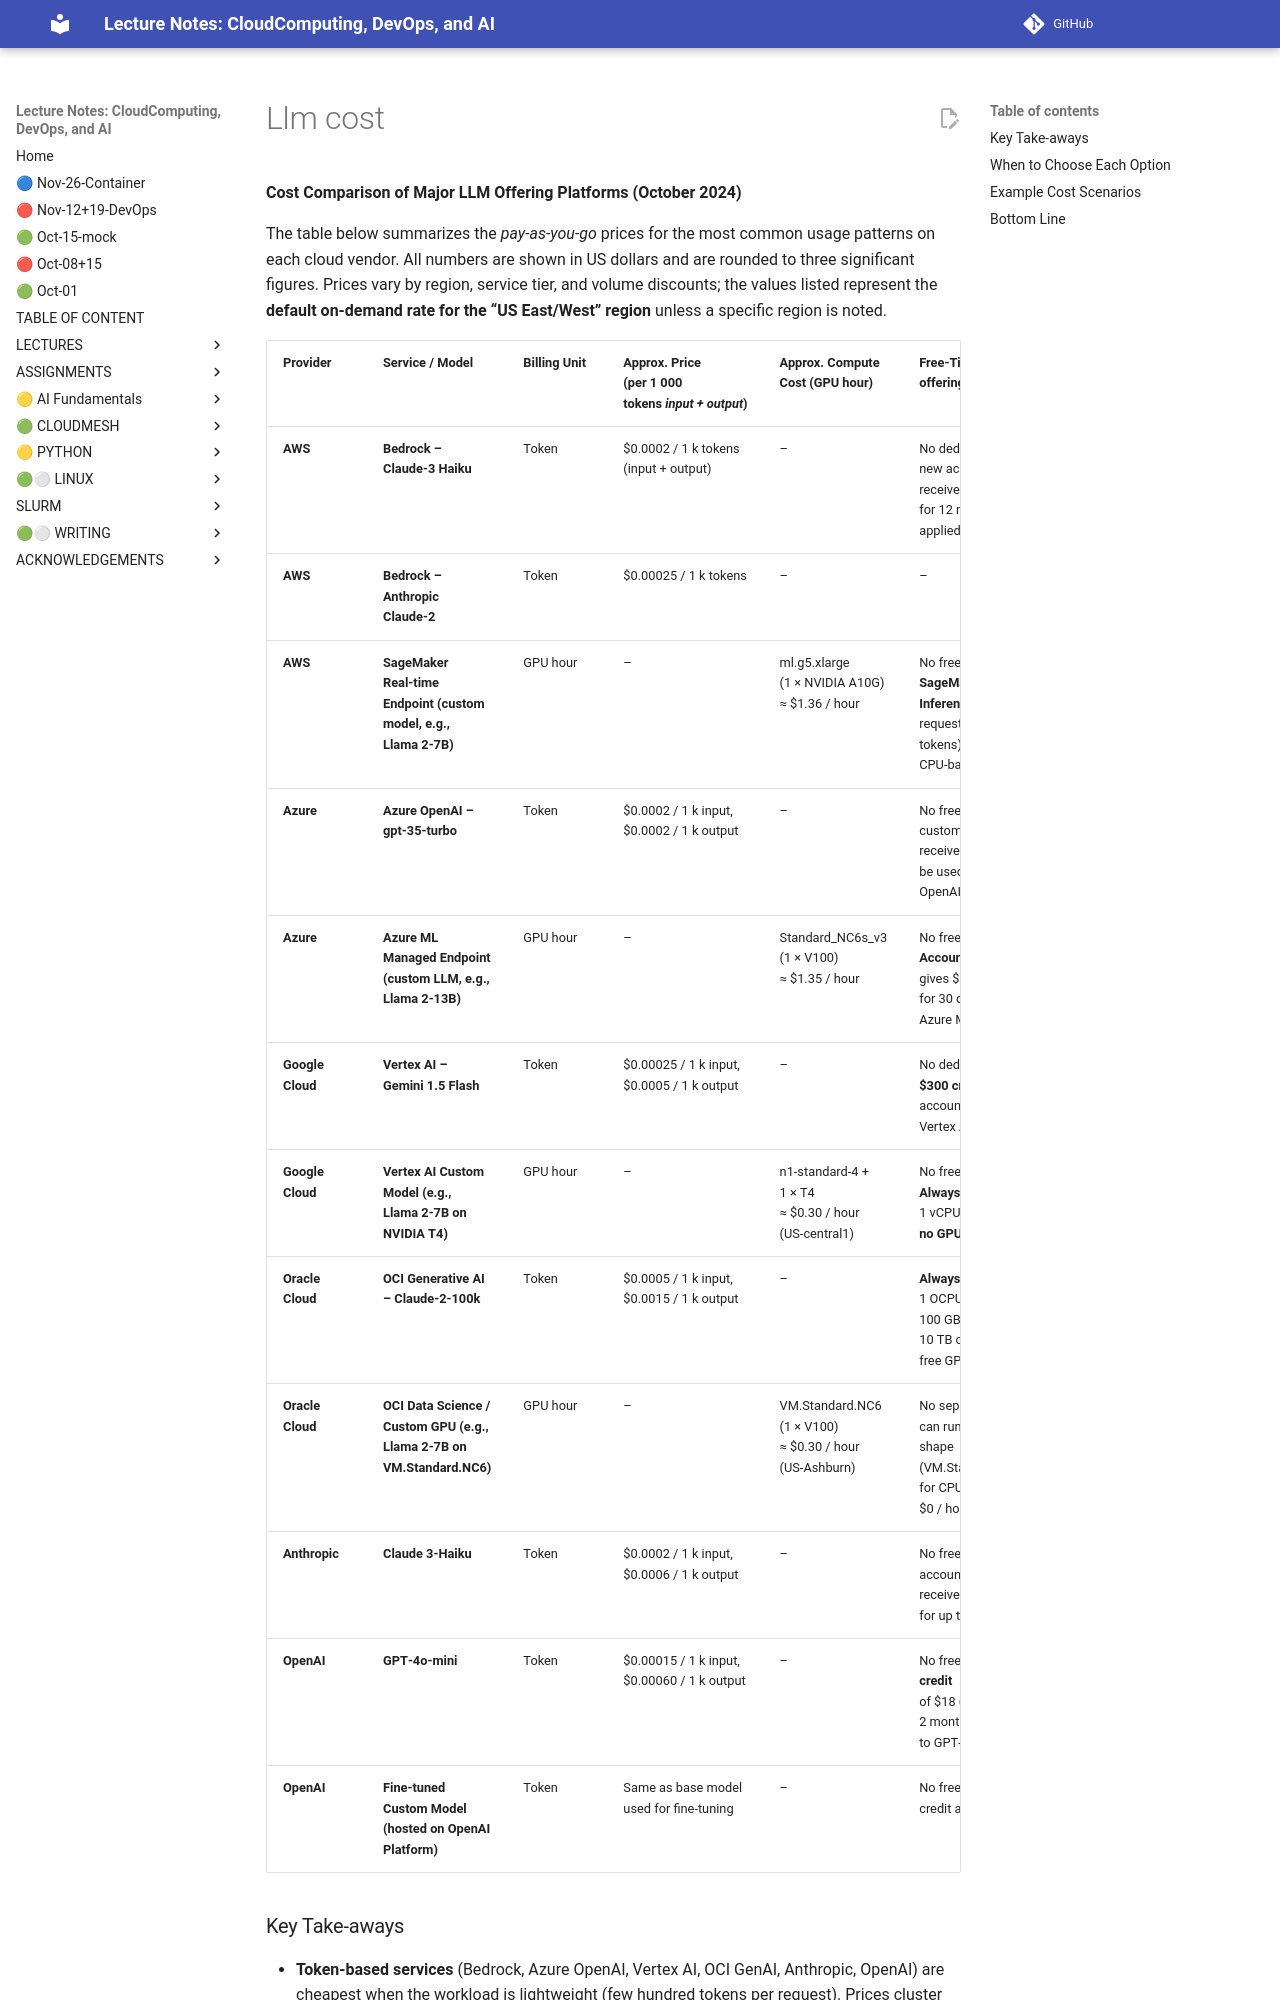

repository: cloudmesh-ai/cloudmesh-ai-lecture · page: new/llm/tutorials/llm-cost/index.html · generator: mkdocs


**Cost Comparison of Major LLM Offering Platforms (October 2024)**  

The table below summarizes the *pay‑as‑you‑go* prices for the most common usage patterns on each cloud vendor. All numbers are shown in US dollars and are rounded to three significant figures. Prices vary by region, service tier, and volume discounts; the values listed represent the **default on‑demand rate for the “US East/West” region** unless a specific region is noted.

| Provider | Service / Model | Billing Unit | Approx. Price (per 1 000 tokens *input + output*) | Approx. Compute Cost (GPU hour) | Free‑Tier / Always‑Free offering | Comments |
|----------|----------------|--------------|-----------------------------------------------|--------------------------------|----------------------------------|----------|
| **AWS** | **Bedrock – Claude‑3 Haiku** | Token | $0.0002 / 1 k tokens (input + output) | – | No dedicated free tier; new accounts receive $300 credits for 12 months (can be applied to Bedrock). | Bedrock also offers Claude‑3 Sonnet ($0.0008) and Claude‑3 Opus ($0.0015). |
| **AWS** | **Bedrock – Anthropic Claude‑2** | Token | $0.00025 / 1 k tokens | – | – | Same $300 free‑credit applies. |
| **AWS** | **SageMaker Real‑time Endpoint (custom model, e.g., Llama 2‑7B)** | GPU hour | – | ml.g5.xlarge (1 × NVIDIA A10G) ≈ $1.36 / hour | No free tier; the **SageMaker Serverless Inference** option bills per request (≈ $0.0002 / 1 k tokens) but only supports CPU‑based models. | GPU pricing rises sharply for larger instances (ml.g5.2xlarge ≈ $2.72 / h). |
| **Azure** | **Azure OpenAI – gpt‑35‑turbo** | Token | $0.0002 / 1 k input, $0.0002 / 1 k output | – | No free tier; new customers receive $200 credits (can be used for Azure OpenAI). | Higher‑capacity models (gpt‑4, gpt‑4‑turbo) cost $0.00075 – $0.001 / k input and $0.0015 – $0.003 / k output. |
| **Azure** | **Azure ML Managed Endpoint (custom LLM, e.g., Llama 2‑13B)** | GPU hour | – | Standard_NC6s_v3 (1 × V100) ≈ $1.35 / hour | No free tier; **Azure Free Account** gives $200 credits for 30 days (usable for Azure ML). | GPU pricing varies by family; A100‑based VMs cost ≈ $2.30 / hour. |
| **Google Cloud** | **Vertex AI – Gemini 1.5 Flash** | Token | $0.00025 / 1 k input, $0.0005 / 1 k output | – | No dedicated free tier; **$300 credits** for new accounts (can cover Vertex AI). | Gemini 1.5 Pro costs $0.00075 / k input and $0.0015 / k output. |
| **Google Cloud** | **Vertex AI Custom Model (e.g., Llama 2‑7B on NVIDIA T4)** | GPU hour | – | n1-standard‑4 + 1 × T4 ≈ $0.30 / hour (US‑central1) | No free tier; the **Always‑Free** tier includes 1 vCPU + 1 GiB RAM but **no GPU**. | Larger GPU shapes (A100) cost ≈ $2.20 / hour. |
| **Oracle Cloud** | **OCI Generative AI – Claude‑2‑100k** | Token | $0.0005 / 1 k input, $0.0015 / 1 k output | – | **Always‑Free**: 1 OCPU + 1 GiB RAM, 100 GB block storage, 10 TB outbound data. No free GPU. | OCI also offers **Claude‑3‑haiku** (≈ $0.0002 / k input, $0.0006 / k output). |
| **Oracle Cloud** | **OCI Data Science / Custom GPU (e.g., Llama 2‑7B on VM.Standard.NC6)** | GPU hour | – | VM.Standard.NC6 (1 × V100) ≈ $0.30 / hour (US‑Ashburn) | No separate free tier; you can run the **Always‑Free** shape (VM.Standard.E2.1.Micro) for CPU‑only inference at $0 / hour. | GPU pricing similar to other vendors; A100‑based shapes are ≈ $2.00 / hour. |
| **Anthropic** | **Claude 3‑Haiku** | Token | $0.0002 / 1 k input, $0.0006 / 1 k output | – | No free tier; new accounts receive $5 credit (usable for up to 100 k tokens). | Claude 3‑Sonnet and Claude 3‑Opus cost roughly 3 × and 6 × the Haiku rates respectively. |
| **OpenAI** | **GPT‑4o‑mini** | Token | $0.00015 / 1 k input, $0.00060 / 1 k output | – | No free tier; **Free‑Trial credit** of $18 (≈ $5 / month for 2 months) can be applied to GPT‑4o‑mini usage. | GPT‑4‑turbo: $0.00075 / k input, $0.003 / k output. GPT‑4‑32k: $0.003 / k input, $0.012 / k output. |
| **OpenAI** | **Fine‑tuned Custom Model (hosted on OpenAI Platform)** | Token | Same as base model used for fine‑tuning | – | No free tier; same trial credit applies. | Custom fine‑tuning incurs an additional per‑token training cost (≈ $0.003 / 1 k tokens). |
